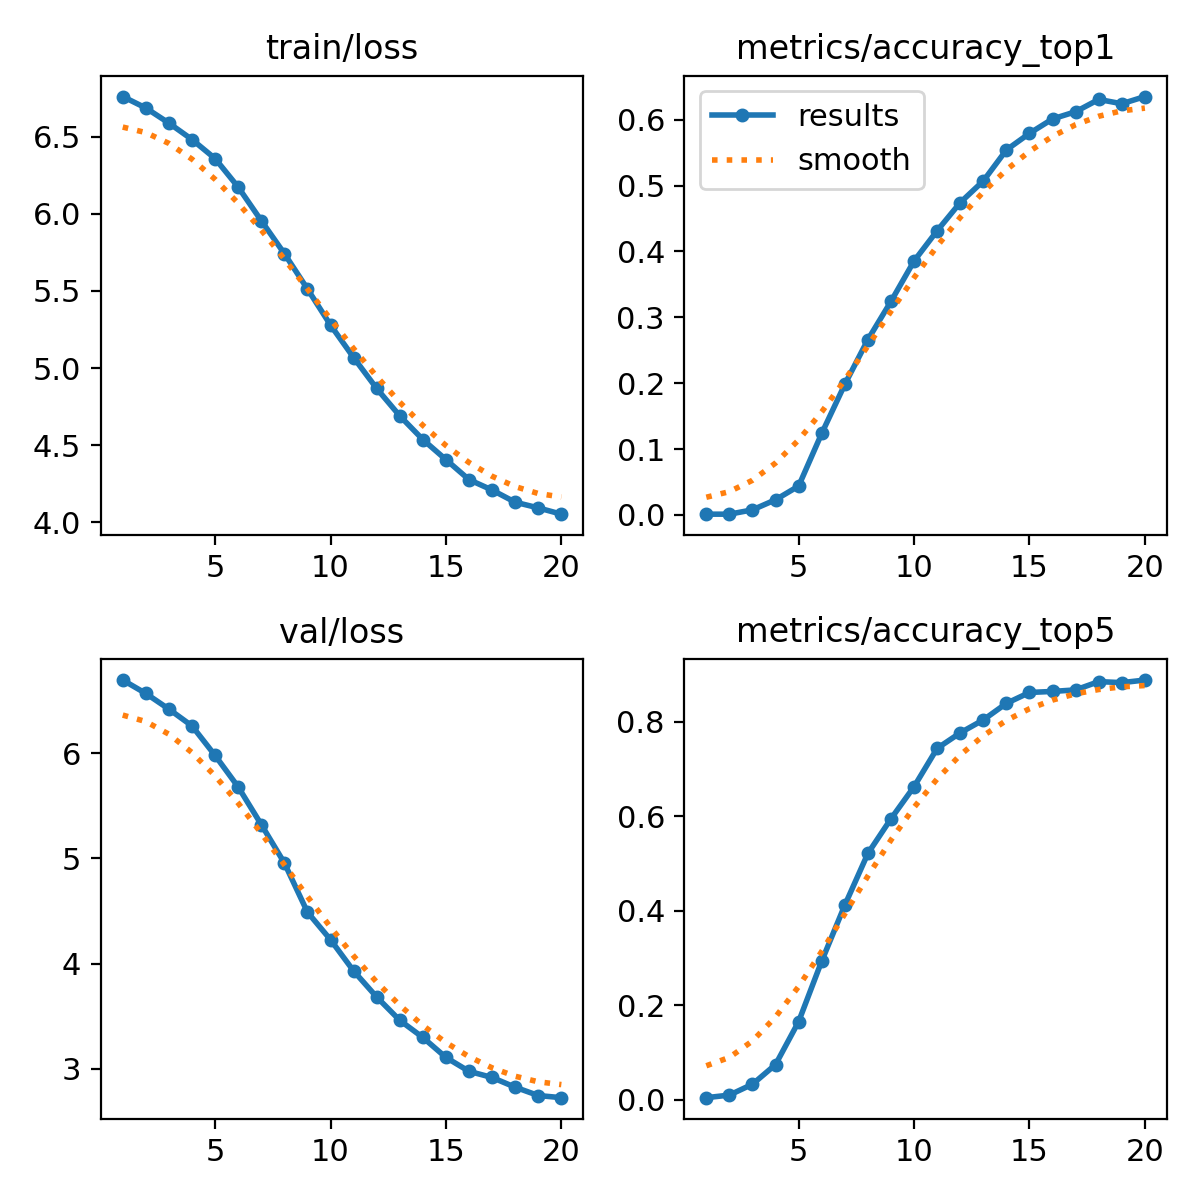

The data file committed next to this chart (first rows):
epoch, time, train/loss, metrics/accuracy_top1, metrics/accuracy_top5, val/loss, lr/pg0, lr/pg1, lr/pg2
1, 107.3, 6.76, 0.0011, 0.00438, 6.698, 4.33033e-06, 4.33033e-06, 4.33033e-06
2, 209.6, 6.686, 0.0011, 0.00986, 6.571, 8.23091e-06, 8.23091e-06, 8.23091e-06
3, 309.6, 6.588, 0.00767, 0.03286, 6.421, 1.16986e-05, 1.16986e-05, 1.16986e-05
4, 410, 6.482, 0.023, 0.07448, 6.262, 1.10519e-05, 1.10519e-05, 1.10519e-05
5, 513.8, 6.358, 0.04381, 0.1654, 5.981, 1.04026e-05, 1.04026e-05, 1.04026e-05
6, 612.7, 6.173, 0.1238, 0.2935, 5.681, 9.75325e-06, 9.75325e-06, 9.75325e-06
7, 711.1, 5.956, 0.1983, 0.4118, 5.323, 9.1039e-06, 9.1039e-06, 9.1039e-06
8, 810.6, 5.742, 0.2662, 0.5214, 4.958, 8.45455e-06, 8.45455e-06, 8.45455e-06
9, 912.6, 5.513, 0.3242, 0.5947, 4.489, 7.8052e-06, 7.8052e-06, 7.8052e-06
10, 1015, 5.279, 0.3855, 0.6626, 4.227, 7.15585e-06, 7.15585e-06, 7.15585e-06
11, 1118, 5.068, 0.4315, 0.7437, 3.929, 6.5065e-06, 6.5065e-06, 6.5065e-06
12, 1220, 4.868, 0.4743, 0.7766, 3.681, 5.85715e-06, 5.85715e-06, 5.85715e-06
13, 1320, 4.69, 0.5071, 0.8039, 3.459, 5.2078e-06, 5.2078e-06, 5.2078e-06
14, 1424, 4.536, 0.5542, 0.839, 3.296, 4.55845e-06, 4.55845e-06, 4.55845e-06
15, 1524, 4.406, 0.5794, 0.862, 3.106, 3.9091e-06, 3.9091e-06, 3.9091e-06
16, 1624, 4.277, 0.6013, 0.8642, 2.974, 3.25975e-06, 3.25975e-06, 3.25975e-06
17, 1725, 4.209, 0.6123, 0.8675, 2.915, 2.6104e-06, 2.6104e-06, 2.6104e-06
18, 1825, 4.13, 0.6309, 0.885, 2.823, 1.96105e-06, 1.96105e-06, 1.96105e-06
19, 1927, 4.093, 0.6243, 0.8828, 2.743, 1.3117e-06, 1.3117e-06, 1.3117e-06
20, 2028, 4.053, 0.6353, 0.8883, 2.723, 6.6235e-07, 6.6235e-07, 6.6235e-07
